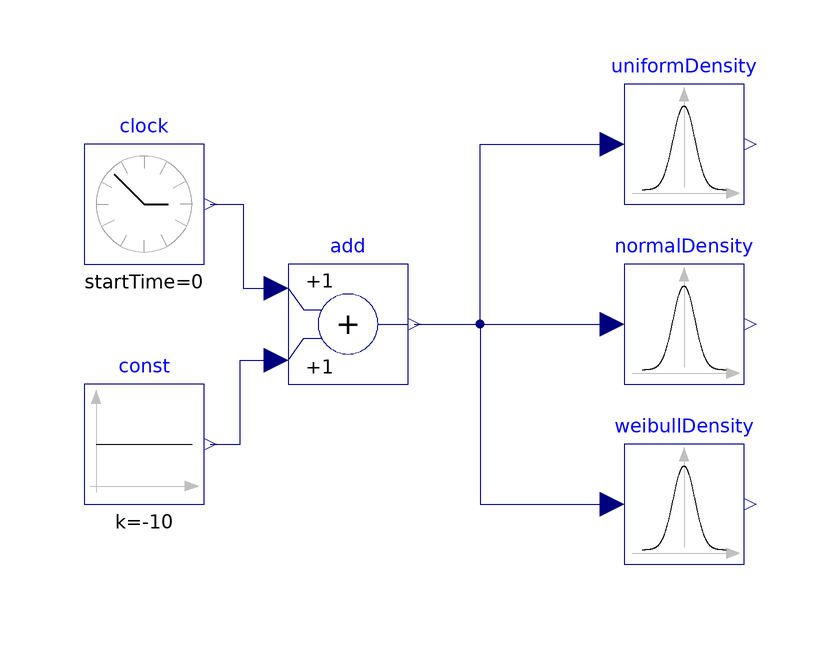

This picture is the connection diagram that the Modelica source below describes through its graphical annotations.

model Densities_5
  "Demonstrates how to compute distribution densities (= Probability Density Function)"
  extends Modelica.Icons.Example;
  output Real uniformDensity_y = uniformDensity.y;
  output Real normalDensity_y = normalDensity.y;
  output Real weibullDensity_y = weibullDensity.y;

  Modelica.Blocks.Examples.Noise.Utilities.UniformDensity 
                    uniformDensity(u_min=-4, u_max=4) 
    annotation (Placement(transformation(extent={{10,20},{30,40}})));
  Modelica.Blocks.Sources.ContinuousClock clock 
annotation (Placement(transformation(extent={{-80,10},{-60,30}})));
  Modelica.Blocks.Sources.Constant const(k=-10) 
annotation (Placement(transformation(extent={{-80,-30},{-60,-10}})));
  Modelica.Blocks.Math.Add add 
annotation (Placement(transformation(extent={{-46,-10},{-26,10}})));
  Modelica.Blocks.Examples.Noise.Utilities.NormalDensity 
                    normalDensity(mu=0, sigma=2) 
    annotation (Placement(transformation(extent={{10,-10},{30,10}})));
  Modelica.Blocks.Examples.Noise.Utilities.WeibullDensity 
                    weibullDensity(lambda=3, k=1.5) 
    annotation (Placement(transformation(extent={{10,-40},{30,-20}})));
equation
  connect(clock.y, add.u1) annotation (Line(
  points={{-59,20},{-53.5,20},{-53.5,6},{-48,6}}, color={0,0,127}));
  connect(const.y, add.u2) annotation (Line(
  points={{-59,-20},{-54,-20},{-54,-6},{-48,-6}}, color={0,0,127}));
  connect(add.y, uniformDensity.u) annotation (Line(
  points={{-25,0},{-14,0},{-14,30},{8,30}}, color={0,0,127}));
  connect(add.y, normalDensity.u) annotation (Line(
  points={{-25,0},{8,0}}, color={0,0,127}));
  connect(add.y, weibullDensity.u) annotation (Line(
  points={{-25,0},{-14,0},{-14,-30},{8,-30}}, color={0,0,127}));
 annotation (experiment(StopTime=20, Interval=2e-2),
    Documentation(info="<html>
<p>
This example demonstrates how to compute the probability density functions (pdfs) of
various distributions.
In the following diagram simulations results for the uniform, normal, and Weibull distribution
are shown. The outputs of the blocks are the pdfs that are plotted over one of the
inputs:
</p>

<blockquote>
<img src=\"modelica://Modelica/Resources/Images/Blocks/Examples/Noise/Densities.png\">
</blockquote>
</html>",     revisions="<html>
<table border=\"1\" cellspacing=\"0\" cellpadding=\"2\">
<tr><th>Date</th> <th align=\"left\">Description</th></tr>

<tr><td> June 22, 2015 </td>
    <td>

<table border=\"0\">
<tr><td>
         <img src=\"modelica://Modelica/Resources/Images/Logos/dlr_logo.png\" alt=\"DLR logo\">
</td><td valign=\"bottom\">
         Initial version implemented by
         A. Kl&ouml;ckner, F. v.d. Linden, D. Zimmer, M. Otter.<br>
         <a href=\"http://www.dlr.de/rmc/sr/en\">DLR Institute of System Dynamics and Control</a>
</td></tr></table>
</td></tr>

</table>
</html>"));
end Densities_5;